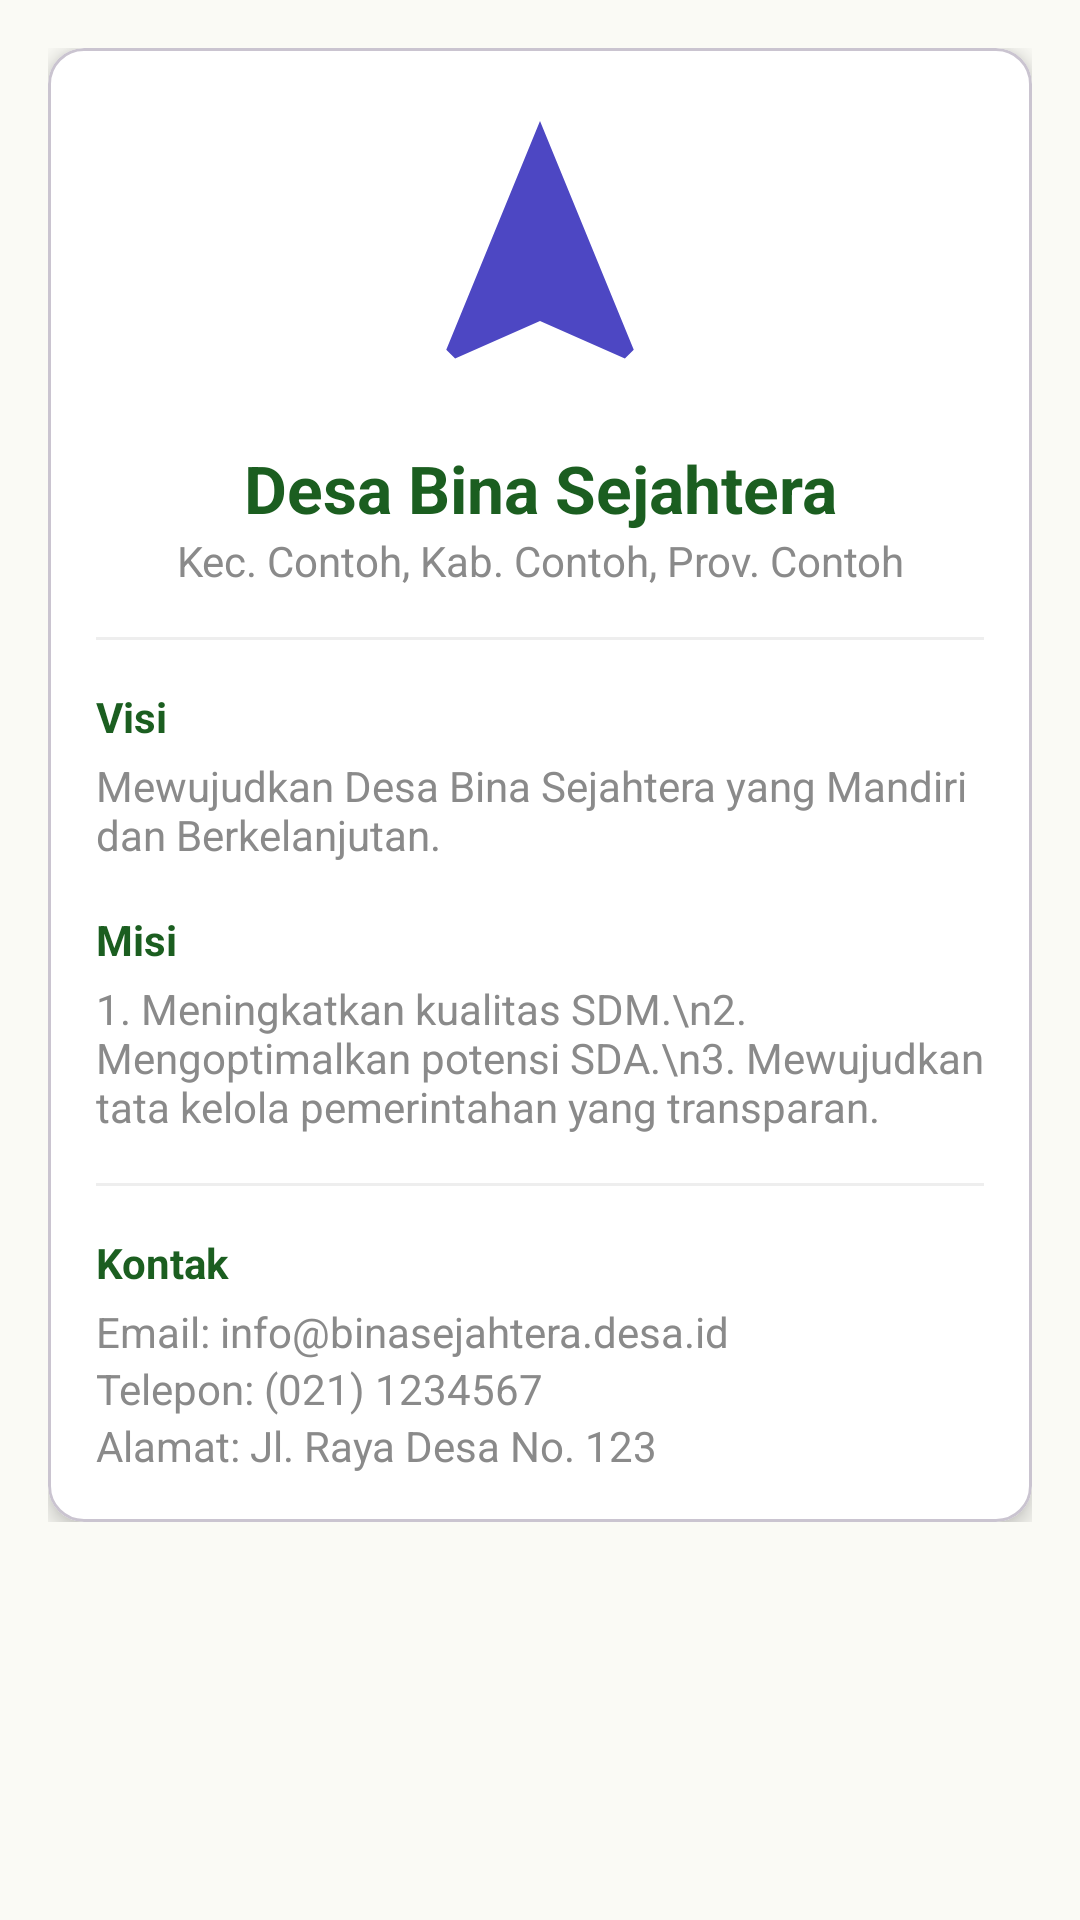

Write the Android layout XML for this screen, with the resource values it uses.
<!-- AndroidManifest.xml: application theme Theme.Givo_summer -->
<!-- res/layout/fragment_tab_profil.xml -->
<?xml version="1.0" encoding="utf-8"?>
<androidx.core.widget.NestedScrollView xmlns:android="http://schemas.android.com/apk/res/android"
    xmlns:app="http://schemas.android.com/apk/res-auto"
    android:layout_width="match_parent"
    android:layout_height="match_parent"
    android:background="@color/white_green">

    <LinearLayout
        android:layout_width="match_parent"
        android:layout_height="wrap_content"
        android:orientation="vertical"
        android:padding="16dp">

        <com.google.android.material.card.MaterialCardView
            android:layout_width="match_parent"
            android:layout_height="wrap_content"
            app:cardCornerRadius="12dp"
            app:cardElevation="4dp"
            app:cardBackgroundColor="@color/white">

            <LinearLayout
                android:layout_width="match_parent"
                android:layout_height="wrap_content"
                android:orientation="vertical"
                android:padding="16dp">

                <ImageView
                    android:id="@+id/ivLogo"
                    android:layout_width="100dp"
                    android:layout_height="100dp"
                    android:layout_gravity="center"
                    android:src="@drawable/ic_logo" />

                <TextView
                    android:id="@+id/tvNamaDesa"
                    android:layout_width="match_parent"
                    android:layout_height="wrap_content"
                    android:layout_marginTop="16dp"
                    android:text="Desa Bina Sejahtera"
                    android:textAlignment="center"
                    android:textColor="@color/primary_dark_green"
                    android:textSize="22sp"
                    android:textStyle="bold" />

                <TextView
                    android:id="@+id/tvAlamatLengkap"
                    android:layout_width="match_parent"
                    android:layout_height="wrap_content"
                    android:text="Kec. Contoh, Kab. Contoh, Prov. Contoh"
                    android:textAlignment="center"
                    android:textColor="@color/text_secondary"
                    android:textSize="14sp" />

                <View
                    android:layout_width="match_parent"
                    android:layout_height="1dp"
                    android:layout_marginVertical="16dp"
                    android:background="#EEEEEE" />

                <TextView
                    android:layout_width="wrap_content"
                    android:layout_height="wrap_content"
                    android:text="Visi"
                    android:textColor="@color/primary_dark_green"
                    android:textStyle="bold" />

                <TextView
                    android:id="@+id/tvVisi"
                    android:layout_width="match_parent"
                    android:layout_height="wrap_content"
                    android:layout_marginTop="4dp"
                    android:text="Mewujudkan Desa Bina Sejahtera yang Mandiri dan Berkelanjutan."
                    android:textColor="@color/text_secondary" />

                <TextView
                    android:layout_width="wrap_content"
                    android:layout_height="wrap_content"
                    android:layout_marginTop="16dp"
                    android:text="Misi"
                    android:textColor="@color/primary_dark_green"
                    android:textStyle="bold" />

                <TextView
                    android:id="@+id/tvMisi"
                    android:layout_width="match_parent"
                    android:layout_height="wrap_content"
                    android:layout_marginTop="4dp"
                    android:text="1. Meningkatkan kualitas SDM.\n2. Mengoptimalkan potensi SDA.\n3. Mewujudkan tata kelola pemerintahan yang transparan."
                    android:textColor="@color/text_secondary" />

                <View
                    android:layout_width="match_parent"
                    android:layout_height="1dp"
                    android:layout_marginVertical="16dp"
                    android:background="#EEEEEE" />

                <TextView
                    android:layout_width="wrap_content"
                    android:layout_height="wrap_content"
                    android:text="Kontak"
                    android:textColor="@color/primary_dark_green"
                    android:textStyle="bold" />

                <TextView
                    android:id="@+id/tvEmail"
                    android:layout_width="match_parent"
                    android:layout_height="wrap_content"
                    android:layout_marginTop="4dp"
                    android:text="Email: info@binasejahtera.desa.id"
                    android:textColor="@color/text_secondary" />

                <TextView
                    android:id="@+id/tvTelepon"
                    android:layout_width="match_parent"
                    android:layout_height="wrap_content"
                    android:text="Telepon: (021) 1234567"
                    android:textColor="@color/text_secondary" />

                <TextView
                    android:id="@+id/tvAlamatKantor"
                    android:layout_width="match_parent"
                    android:layout_height="wrap_content"
                    android:text="Alamat: Jl. Raya Desa No. 123"
                    android:textColor="@color/text_secondary" />

            </LinearLayout>
        </com.google.android.material.card.MaterialCardView>
    </LinearLayout>
</androidx.core.widget.NestedScrollView>
<!-- resources referenced by this layout -->
<resources>
  <color name="primary_dark_green">#1B5E20</color>
  <color name="text_secondary">#8A8A8A</color>
  <color name="white">#FFFFFFFF</color>
  <color name="white_green">#FAFAF5</color>
  <!-- drawable ic_logo (drawable) -->
  <?xml version="1.0" encoding="utf-8"?>
  <vector xmlns:android="http://schemas.android.com/apk/res/android"
      android:width="48dp"
      android:height="48dp"
      android:viewportWidth="24"
      android:viewportHeight="24">
      <path
          android:fillColor="@color/primary_blue"
          android:pathData="M12,2L4.5,20.29L5.21,21L12,18L18.79,21L19.5,20.29L12,2Z" />
  </vector>
  <style name="Theme.Givo_summer" parent="Base.Theme.Givo_summer" />
  <color name="primary_blue">#4D47C3</color>
  <style name="Base.Theme.Givo_summer" parent="Theme.Material3.DayNight.NoActionBar">
          
          
      </style>
</resources>
